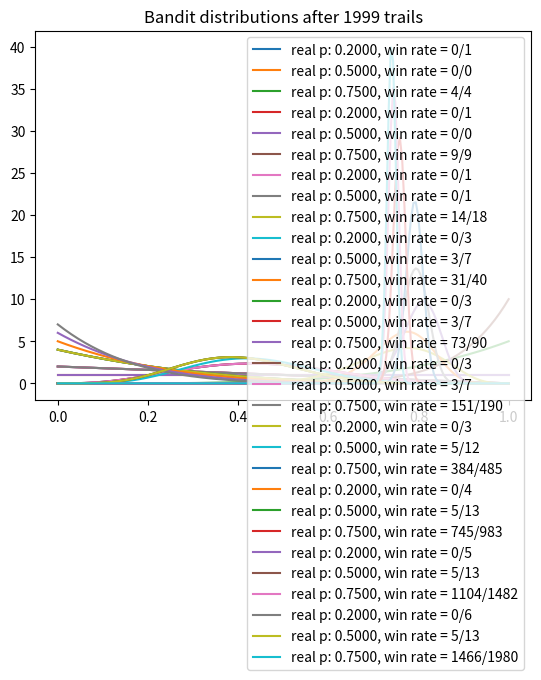

Here is the Python script that generated this plot:
import numpy as np
import matplotlib.pyplot as plt
import matplotlib
from scipy.stats import beta
matplotlib.use('Agg') 

class Bandit:
    def __init__(self, p):
        self.p = p
        self.a = 1
        self.b = 1
        self.n = 0

    def pull(self):
        return np.random.random() < self.p

    def update(self, x):
        self.n += 1
        self.b += 1 - x
        self.a += x

    def smaple(self):
        return np.random.beta(self.a, self.b)


def plot(bandits, trail):
    x = np.linspace(0, 1, 200)
    for b in bandits:
        y = beta.pdf(x, b.a, b.b)
        plt.plot(x, y, label=f"real p: {b.p:.4f}, win rate = {b.a -1}/{b.n}")
    plt.title(f"Bandit distributions after {trail} trails")
    plt.legend()
    plt.show()

def experiment():

    NUM_TRIALS = 2000
    BANDIT_PROBABILITIES = [0.2, 0.5, 0.75]
    
    bandits = [Bandit(p) for p in BANDIT_PROBABILITIES]
    
    sample_points = [5, 10, 20, 50, 100, 200, 500, 1000, 1500, 1999]
    rewards = np.zeros(NUM_TRIALS)
    for i in range(NUM_TRIALS):
        # Thompson sampling
        j = np.argmax([b.smaple() for b in bandits])
        
        # plot the posteriors
        if i in sample_points:
            plot(bandits, i)

        # pull the arm for the bandit with the largest sample
        x = bandits[j].pull()

        # update rewards
        rewards[i] = x

        # update the distributions for the  bandit whose arm we just pulled
        bandits[j].update(x)

    # print total rewards
    print("Total reward earned:", rewards.sum())
    print("overall win rate: ", rewards.sum() / NUM_TRIALS)
    print("num time selected each bandit:", [b.n for b in bandits])


if __name__ == "__main__":
    experiment()



    

